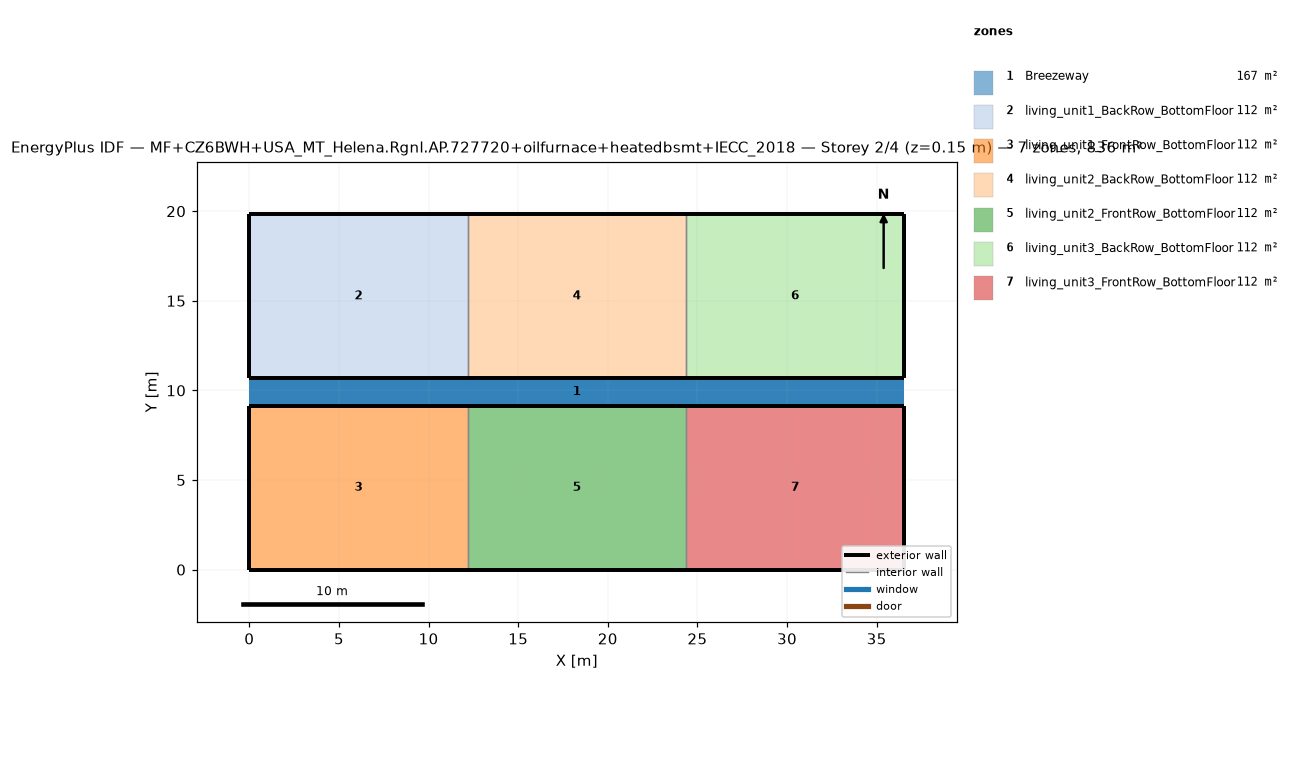
=== STOREY PLAN SPEC (per zone: floor XY polygon, exterior-wall plan segments, windows/doors) ===
zone 1: Breezeway  (167.0 m²)
  floor: (36.54, 9.16) (0.00, 9.16) (0.00, 10.68) (36.54, 10.68)
  floor: (36.54, 9.16) (0.00, 9.16) (0.00, 10.68) (36.54, 10.68)
  floor: (36.54, 9.16) (0.00, 9.16) (0.00, 10.68) (36.54, 10.68)
zone 2: living_unit1_BackRow_BottomFloor  (111.5 m²)
  floor: (12.18, 10.68) (0.00, 10.68) (0.00, 19.84) (12.18, 19.84)
  exterior wall: (0.00, 10.68) – (12.18, 10.68)  [12.2 m]
  exterior wall: (12.18, 19.84) – (0.00, 19.84)  [12.2 m]
  exterior wall: (0.00, 19.84) – (0.00, 10.68)  [9.2 m]
  interior walls: 1
zone 3: living_unit1_FrontRow_BottomFloor  (111.5 m²)
  floor: (12.18, 0.00) (0.00, 0.00) (0.00, 9.16) (12.18, 9.16)
  exterior wall: (0.00, 0.00) – (12.18, 0.00)  [12.2 m]
  exterior wall: (12.18, 9.16) – (0.00, 9.16)  [12.2 m]
  exterior wall: (0.00, 9.16) – (0.00, 0.00)  [9.2 m]
  interior walls: 1
zone 4: living_unit2_BackRow_BottomFloor  (111.5 m²)
  floor: (24.36, 10.68) (12.18, 10.68) (12.18, 19.84) (24.36, 19.84)
  exterior wall: (12.18, 10.68) – (24.36, 10.68)  [12.2 m]
  exterior wall: (24.36, 19.84) – (12.18, 19.84)  [12.2 m]
  interior walls: 2
zone 5: living_unit2_FrontRow_BottomFloor  (111.5 m²)
  floor: (24.36, 0.00) (12.18, 0.00) (12.18, 9.16) (24.36, 9.16)
  exterior wall: (12.18, 0.00) – (24.36, 0.00)  [12.2 m]
  exterior wall: (24.36, 9.16) – (12.18, 9.16)  [12.2 m]
  interior walls: 2
zone 6: living_unit3_BackRow_BottomFloor  (111.5 m²)
  floor: (36.54, 10.68) (24.36, 10.68) (24.36, 19.84) (36.54, 19.84)
  exterior wall: (24.36, 10.68) – (36.54, 10.68)  [12.2 m]
  exterior wall: (36.54, 10.68) – (36.54, 19.84)  [9.2 m]
  exterior wall: (36.54, 19.84) – (24.36, 19.84)  [12.2 m]
  interior walls: 1
zone 7: living_unit3_FrontRow_BottomFloor  (111.5 m²)
  floor: (36.54, 0.00) (24.36, 0.00) (24.36, 9.16) (36.54, 9.16)
  exterior wall: (24.36, 0.00) – (36.54, 0.00)  [12.2 m]
  exterior wall: (36.54, 0.00) – (36.54, 9.16)  [9.2 m]
  exterior wall: (36.54, 9.16) – (24.36, 9.16)  [12.2 m]
  interior walls: 1

=== DERIVED (storey summary) ===
Building: MF+CZ6BWH+USA_MT_Helena.Rgnl.AP.727720+oilfurnace+heatedbsmt+IECC_2018
Storey: 2 of 4  (floor level z = 0.15 m)
Storey gross floor area: 836.2 m²
Zones on this storey: 7
  - Breezeway: floor 167.0 m²
  - living_unit1_BackRow_BottomFloor: floor 111.5 m²; exterior wall 33.5 m (86.9 m²); WWR 0.0%
  - living_unit1_FrontRow_BottomFloor: floor 111.5 m²; exterior wall 33.5 m (86.9 m²); WWR 0.0%
  - living_unit2_BackRow_BottomFloor: floor 111.5 m²; exterior wall 24.4 m (63.1 m²); WWR 0.0%
  - living_unit2_FrontRow_BottomFloor: floor 111.5 m²; exterior wall 24.4 m (63.1 m²); WWR 0.0%
  - living_unit3_BackRow_BottomFloor: floor 111.5 m²; exterior wall 33.5 m (86.9 m²); WWR 0.0%
  - living_unit3_FrontRow_BottomFloor: floor 111.5 m²; exterior wall 33.5 m (86.9 m²); WWR 0.0%
Zone adjacency (shared interzone walls):
  - living_unit1_BackRow_BottomFloor ↔ living_unit2_BackRow_BottomFloor
  - living_unit1_FrontRow_BottomFloor ↔ living_unit2_FrontRow_BottomFloor
  - living_unit2_BackRow_BottomFloor ↔ living_unit3_BackRow_BottomFloor
  - living_unit2_FrontRow_BottomFloor ↔ living_unit3_FrontRow_BottomFloor